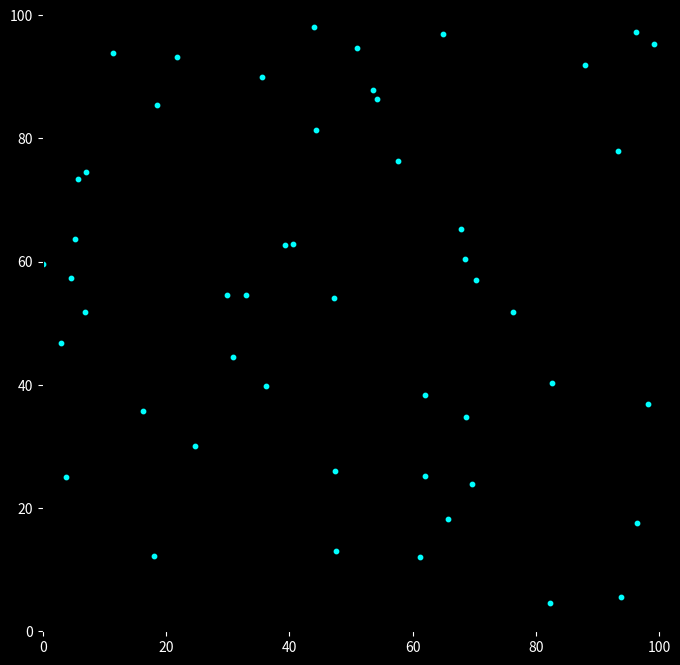

The matplotlib source for this figure:
import numpy as np
import matplotlib.pyplot as plt
from matplotlib.animation import FuncAnimation

# --- 1. Clase Boid Completa ---

class Boid:
    def __init__(self, x, y, ancho_mundo, alto_mundo):
        # Atributos: posicion (xi) y velocidad (vi) [cite: 42]
        self.posicion = np.array([float(x), float(y)])
        
        # Velocidad inicial aleatoria ~5 m/s [cite: 92, 93]
        angulo = np.random.rand() * 2 * np.pi
        self.velocidad = np.array([np.cos(angulo), np.sin(angulo)]) * 5.0
        
        self.ancho_mundo = ancho_mundo
        self.alto_mundo = alto_mundo

    def calcular_fuerzas(self, boids, wa, ws, wc, ra, rs, rc):
        """
        Calcula las 3 fuerzas (vectores de dirección) de las reglas.
        """
        vector_alineacion = self.alineacion(boids, ra)
        vector_separacion = self.separacion(boids, rs)
        vector_cohesion = self.cohesion(boids, rc)
        
        # Ponderar las fuerzas como en la Ecuación 4 [cite: 70]
        fuerza_total = (wa * vector_alineacion + 
                        ws * vector_separacion + 
                        wc * vector_cohesion)
        
        return fuerza_total

    def actualizar_estado(self, fuerza_total, T, velocidad_max=10.0):
        """
        Actualiza la velocidad y posición usando las ecuaciones del PDF.
        """
        
        # --- Implementación de la Regla de Borde [cite: 80-83] ---
        fuerza_retorno = np.zeros(2)
        margen = 20  # A qué distancia del borde empezamos a empujar
        fuerza_magnitud = 0.5 # Qué tan fuerte empujamos
        
        if self.posicion[0] < margen:
            fuerza_retorno[0] = (margen - self.posicion[0]) * fuerza_magnitud
        elif self.posicion[0] > self.ancho_mundo - margen:
            fuerza_retorno[0] = (self.ancho_mundo - margen - self.posicion[0]) * fuerza_magnitud
            
        if self.posicion[1] < margen:
            fuerza_retorno[1] = (margen - self.posicion[1]) * fuerza_magnitud
        elif self.posicion[1] > self.alto_mundo - margen:
            fuerza_retorno[1] = (self.alto_mundo - margen - self.posicion[1]) * fuerza_magnitud
        
        fuerza_total += fuerza_retorno
        # --- Fin de la Regla de Borde ---

        # 1. Actualizar velocidad (Ecuación 4) [cite: 70]
        self.velocidad = self.velocidad + fuerza_total * T # Multiplicamos por T (aunque en Ec. 4 no está, es físicamente más correcto)
        
        # Limitar la velocidad máxima
        norma = np.linalg.norm(self.velocidad)
        if norma > velocidad_max:
            self.velocidad = (self.velocidad / norma) * velocidad_max
        
        # 2. Actualizar posición [cite: 72]
        self.posicion = self.posicion + T * self.velocidad # Usamos la velocidad *nueva*

    # --- MÉTODOS DE REGLAS COMPLETADOS ---

    def alineacion(self, boids, radio_a):
        """
        Regla de Alineación (Ecuación 1) [cite: 48, 53]
        """
        vector_promedio = np.zeros(2)
        conteo = 0
        
        for otro in boids:
            dist = np.linalg.norm(self.posicion - otro.posicion)
            # Vecindad de alineación Ai [cite: 65]
            if 0 < dist < radio_a:
                vector_promedio += otro.velocidad
                conteo += 1
                
        # Salvar indeterminación si la vecindad está vacía [cite: 67]
        if conteo > 0:
            vector_promedio /= conteo
            a_i = vector_promedio - self.velocidad
            return a_i
        else:
            return np.zeros(2) # Influencia nula [cite: 68]

    def separacion(self, boids, radio_s):
        """
        Regla de Separación (Ecuación 2) [cite: 55, 57]
        """
        vector_separacion = np.zeros(2)
        
        for otro in boids:
            dist = np.linalg.norm(self.posicion - otro.posicion)
            # Vecindad de separación Si
            if 0 < dist < radio_s:
                diferencia = self.posicion - otro.posicion
                # La ecuación es suma(xi - xj)
                vector_separacion += diferencia
                
        return vector_separacion

    def cohesion(self, boids, radio_c):
        """
        Regla de Cohesión (Ecuación 3) [cite: 59, 61]
        """
        centro_masa = np.zeros(2)
        conteo = 0
        
        for otro in boids:
            dist = np.linalg.norm(self.posicion - otro.posicion)
            # Vecindad de cohesión Ci [cite: 62]
            if 0 < dist < radio_c:
                centro_masa += otro.posicion
                conteo += 1
                
        # Salvar indeterminación si la vecindad está vacía [cite: 67]
        if conteo > 0:
            centro_masa /= conteo
            c_i = centro_masa - self.posicion
            return c_i
        else:
            return np.zeros(2) # Influencia nula [cite: 68]

# --- 2. La Simulación y Animación ---

# Parámetros de Simulación (del PDF) [cite: 75, 76]
T = 0.01        # Periodo (aumentado para ver mejor la simulación)
WA = 0.1        # Peso alineación
WS = 0.1        # Peso separación
WC = 0.1        # Peso cohesión
RA = 10.0       # Radio alineación (aumentado para un mundo más grande)
RS = 1.0        # Radio separación (aumentado para un mundo más grande)
RC = 10.0       # Radio cohesión (aumentado para un mundo más grande)

# Parámetros del mundo
ANCHO_MUNDO = 100
ALTO_MUNDO = 100
NUM_BOIDS = 50

# --- Crear la bandada ---
bandada = [Boid(np.random.rand() * ANCHO_MUNDO, 
                np.random.rand() * ALTO_MUNDO, 
                ANCHO_MUNDO, ALTO_MUNDO) 
           for _ in range(NUM_BOIDS)]

# --- Configurar la visualización ---
fig, ax = plt.subplots(figsize=(8, 8))
ax.set_xlim(0, ANCHO_MUNDO)
ax.set_ylim(0, ALTO_MUNDO)
ax.set_aspect('equal')
ax.set_facecolor('black')
fig.set_facecolor('black')
ax.tick_params(colors='white')

# Usaremos scatter para los boids.
posiciones = np.array([b.posicion for b in bandada])
scatter = ax.scatter(posiciones[:, 0], posiciones[:, 1], s=10, color='cyan')

# --- Función de Animación (El "paso temporal") ---
def actualizar_animacion(frame):
    
    fuerzas_calculadas = []
    
    # 1. Calcular todas las fuerzas PRIMERO (basado en estado t-T)
    for boid in bandada:
        fuerza = boid.calcular_fuerzas(bandada, WA, WS, WC, RA, RS, RC)
        fuerzas_calculadas.append(fuerza)
        
    # 2. Actualizar todos los estados DESPUÉS
    posiciones_nuevas = []
    for i, boid in enumerate(bandada):
        boid.actualizar_estado(fuerzas_calculadas[i], T)
        posiciones_nuevas.append(boid.posicion)
        
    # 3. Actualizar el dibujo
    scatter.set_offsets(posiciones_nuevas)
    
    return scatter,

# --- Correr la Animación ---
ani = FuncAnimation(fig, actualizar_animacion, frames=500, interval=20, blit=True)

plt.show()
